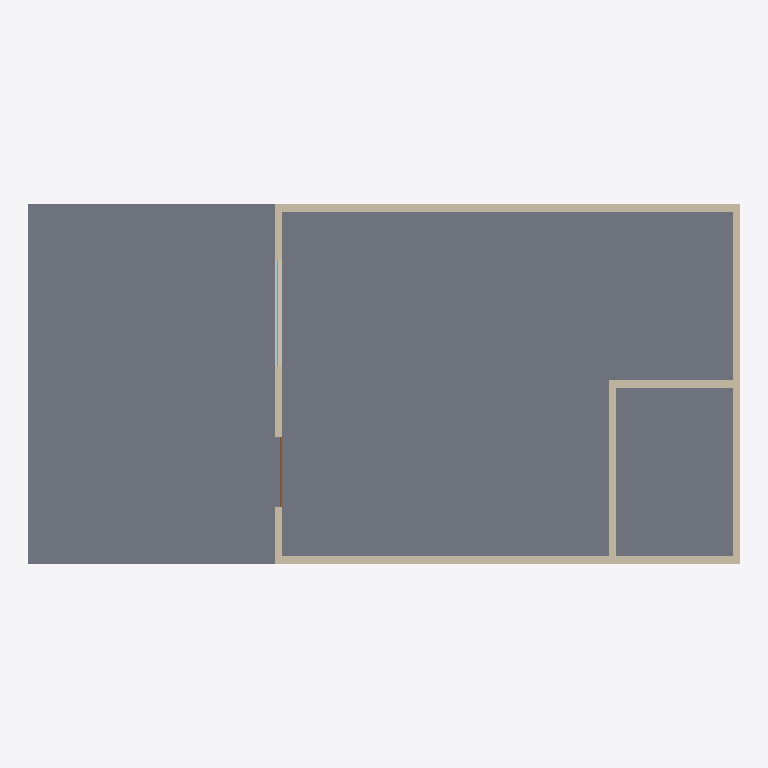
Plan cut of the same IFC building model at storey 'A.+1' (level 3.20 m, cut at 4.60 m), seen from above with north up, elements coloured by IFC class: 6 walls (beige), 1 slab (grey), 1 door (brown), 1 window (light blue). Cut surfaces are drawn darker.
Extent 20.2 m × 10.2 m × 6.6 m (x, y, z). Storeys (3): A.-1 at -3.20 m; A.0 at 0.00 m; A.+1 at 3.20 m. Elements (36): 13 IfcWallStandardCase, 4 IfcDoor, 4 IfcFlowTerminal, 3 IfcCovering, 3 IfcFurnishingElement, 3 IfcWindow, 2 IfcFlowController, 2 IfcSlab, 1 IfcBeam, 1 IfcColumn.

HEADER;
FILE_DESCRIPTION(('ViewDefinition [CoordinationView, FMHandOverView]'),'2;1');
FILE_NAME('Test_BasicFM-HandOver_01.ifc','2009-10-03T18:30:14',(''),(''),'IFC text editor','IFC text editor','');
FILE_SCHEMA(('IFC2X3'));
ENDSEC;
DATA;
#100=IFCPROJECT('3KFKb0sfrDJwSHalGIQFZT',#4,'FM-A-01',$,$,'FM Architectural Handover',$,(#111,#112),#140);
#10010=IFCSITE('28hfXoRX9EMhvGvGhmaaad',#4,'01.1','Site object for testing Basic FM Handover',$,#10011,$,'FM Test Site',.ELEMENT.,$,$,$,$,$);
#11000=IFCBUILDING('28hfXoRX9EMhvGvGhmaaae',#4,'01.1.A','Building object for testing Basic FM Handover',$,#11001,$,'FM Test Building A',.ELEMENT.,249.0,$,$);
#20100=IFCBUILDINGSTOREY('0h$ksovXH3Jeg0w$H7aaaf',#4,'A.-1','Kellergeschoss',$,#20101,$,'KG',.ELEMENT.,-3.2);
#20200=IFCBUILDINGSTOREY('0h$ksovXH3Jeg0w$H7yFJf',#4,'A.0',$,$,#20201,$,'EG',.ELEMENT.,0.0);
#20300=IFCBUILDINGSTOREY('0h$ksovXH3Jee5w$H7yFJf',#4,'A.+1',$,$,#20301,$,'1.OG',.ELEMENT.,3.2);
#50100=IFCSLAB('2cs23eea03hgs7iLZsujoF',#4,'Slab 001',$,$,#50101,#50120,$,.BASESLAB.);
#41100=IFCWALLSTANDARDCASE('2csSOeede7hgpgiLZgUjoF',#4,'Wall 011',$,$,#41101,#41120,$);
#41300=IFCWALLSTANDARDCASE('2csSOees23hgs7iLZgUjoF',#4,'Wall 013',$,$,#41301,#41320,$);
#41200=IFCWALLSTANDARDCASE('2csSOeede7hgs7iLZgUjoF',#4,'Wall 012',$,$,#41201,#41220,$);
#41400=IFCWALLSTANDARDCASE('2csSOeea03hgs7iLZgUjoF',#4,'Wall 014',$,$,#41401,#41420,$);
#41500=IFCWALLSTANDARDCASE('2csSOeea0dtgs7iLZgUjoF',#4,'Wall 015',$,$,#41501,#41520,$);
#41600=IFCWALLSTANDARDCASE('2cs23eea03hgs7iLZgUjoF',#4,'Wall 016',$,$,#41601,#41620,$);
#110400=IFCDOOR('2cs23eea03h3g3sDZsghoF',#4,'IT-2.EG.002',$,$,#110401,#110420,$,2.25,2.0);
#100300=IFCWINDOW('2cs23eejw3hs33eLZsghoF',#4,'AF-1.OG1.002',$,$,#100301,#100320,$,1.0,3.0);
ENDSEC;